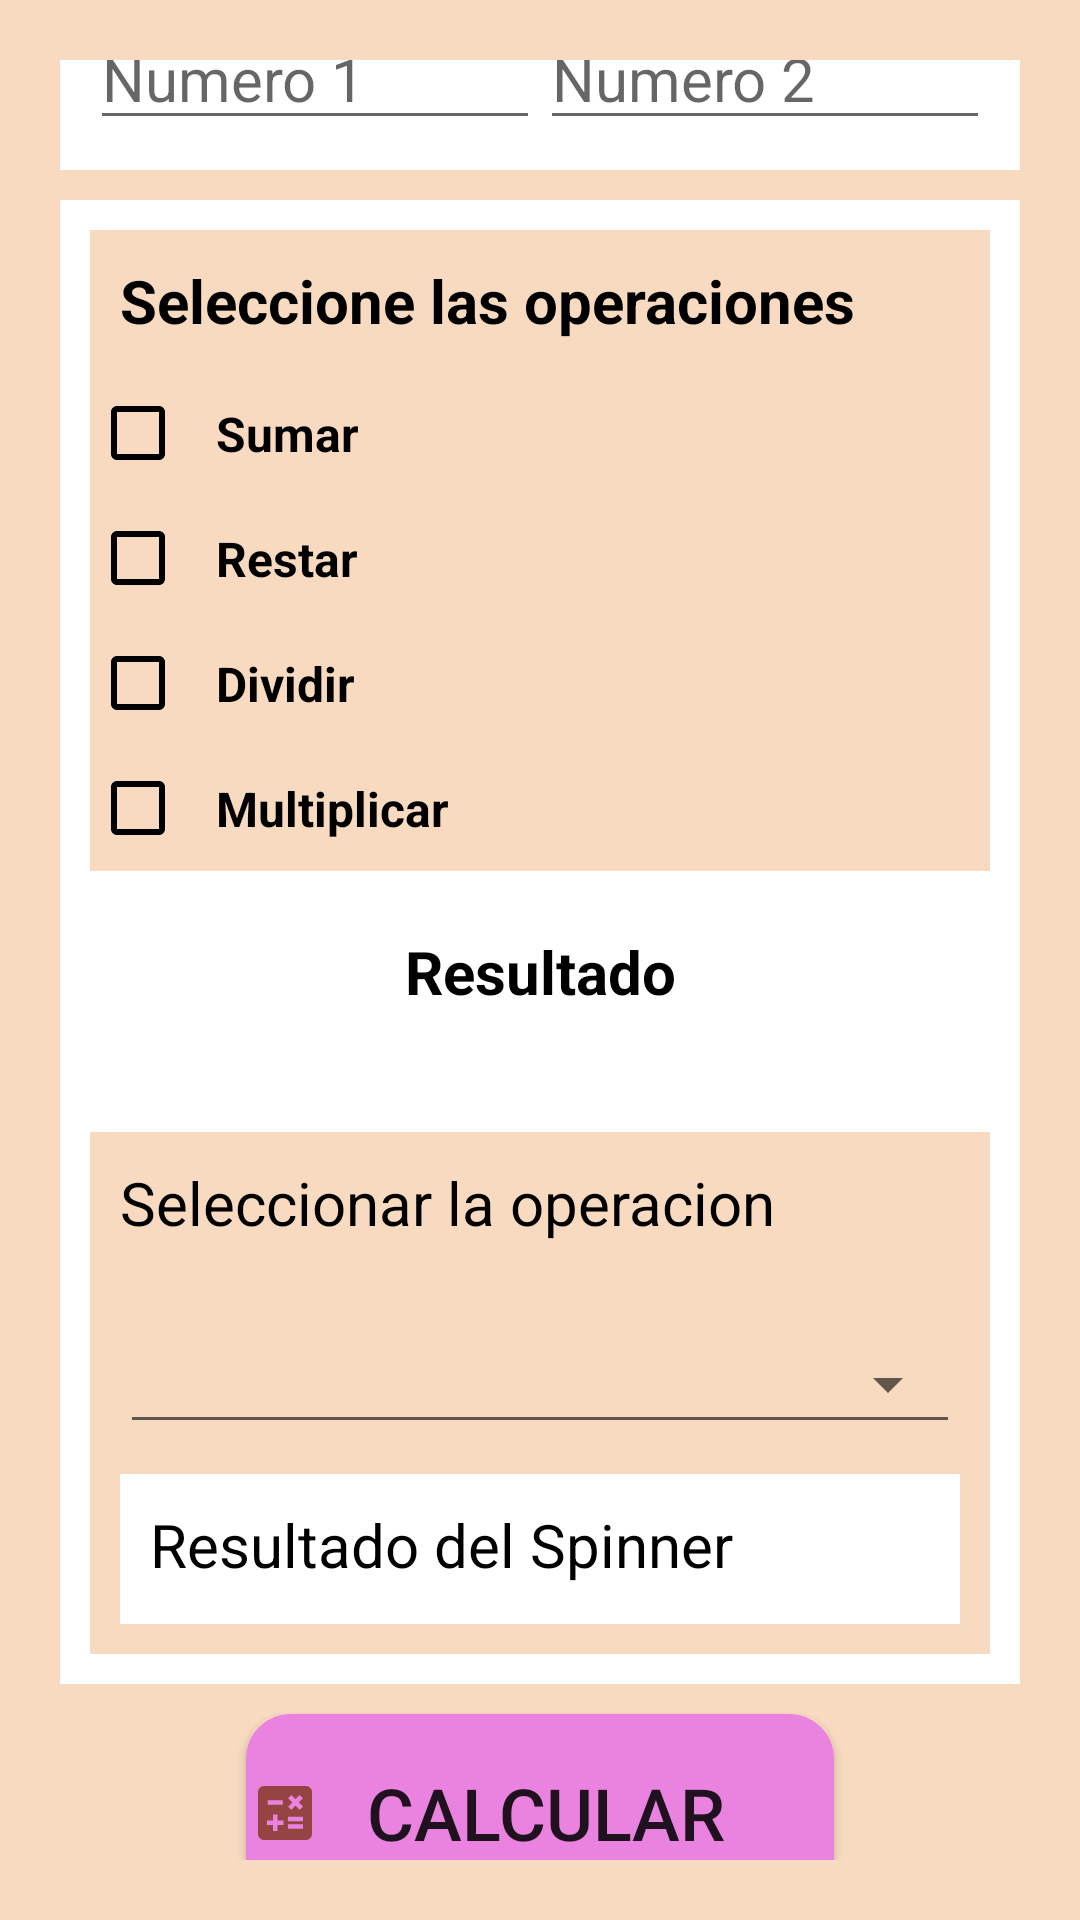

Layout XML and referenced resources for this Android screen:
<!-- AndroidManifest.xml: application theme Theme.EjerciciosDApp -->
<!-- res/layout/activity_check_box_spinner.xml -->
<?xml version="1.0" encoding="utf-8"?>
<androidx.constraintlayout.widget.ConstraintLayout xmlns:android="http://schemas.android.com/apk/res/android"
    xmlns:app="http://schemas.android.com/apk/res-auto"
    xmlns:tools="http://schemas.android.com/tools"
    android:layout_width="match_parent"
    android:layout_height="match_parent"
    android:background="#F8DAC0"
    tools:context=".CheckBoxSpinnerActivity">

    <LinearLayout
        android:layout_width="wrap_content"
        android:layout_height="wrap_content"
        android:gravity="center"
        android:orientation="vertical"
        android:padding="20dp">

        <LinearLayout
            android:layout_width="wrap_content"
            android:layout_height="wrap_content"
            android:layout_marginBottom="10dp"
            android:background="@color/white"
            android:orientation="horizontal"
            android:padding="10dp">

            <EditText
                android:id="@+id/et_Num_1"
                android:layout_width="wrap_content"
                android:layout_height="wrap_content"
                android:layout_weight="1"
                android:ems="10"
                android:hint="Numero 1"
                android:inputType="textPersonName"
                android:textSize="20sp" />

            <EditText
                android:id="@+id/et_Num_2"
                android:layout_width="wrap_content"
                android:layout_height="wrap_content"
                android:layout_weight="1"
                android:ems="10"
                android:hint="Numero 2"
                android:inputType="textPersonName"
                android:textSize="20sp" />
        </LinearLayout>

        <LinearLayout
            android:layout_width="wrap_content"
            android:layout_height="wrap_content"
            android:background="@color/white"
            android:orientation="vertical"
            android:padding="10dp">

            <LinearLayout
                android:layout_width="wrap_content"
                android:layout_height="wrap_content"
                android:background="#F8DAC0"
                android:orientation="vertical">

                <TextView
                    android:id="@+id/textView"
                    android:layout_width="410dp"
                    android:layout_height="wrap_content"
                    android:padding="10dp"
                    android:text="Seleccione las operaciones"
                    android:textColor="@color/black"
                    android:textSize="20sp"
                    android:textStyle="bold" />

                <CheckBox
                    android:id="@+id/cb_Sumar"
                    android:layout_width="match_parent"
                    android:layout_height="wrap_content"
                    android:buttonTint="@color/black"
                    android:padding="10dp"
                    android:text="Sumar"
                    android:textSize="16sp"
                    android:textStyle="bold" />

                <CheckBox
                    android:id="@+id/cb_Restar"
                    android:layout_width="match_parent"
                    android:layout_height="wrap_content"
                    android:buttonTint="@color/black"
                    android:padding="10dp"
                    android:text="Restar"
                    android:textSize="16sp"
                    android:textStyle="bold" />

                <CheckBox
                    android:id="@+id/cb_Dividir"
                    android:layout_width="match_parent"
                    android:layout_height="wrap_content"
                    android:buttonTint="@color/black"
                    android:padding="10dp"
                    android:text="Dividir"
                    android:textSize="16sp"
                    android:textStyle="bold" />

                <CheckBox
                    android:id="@+id/cb_Multiplicar"
                    android:layout_width="match_parent"
                    android:layout_height="wrap_content"
                    android:buttonTint="@color/black"
                    android:padding="10dp"
                    android:text="Multiplicar"
                    android:textSize="16sp"
                    android:textStyle="bold" />
            </LinearLayout>

            <TextView
                android:id="@+id/tv_Resultado_CB"
                android:layout_width="match_parent"
                android:layout_height="wrap_content"
                android:gravity="center"
                android:padding="20dp"
                android:text="Resultado"
                android:textColor="@color/black"
                android:textSize="20sp"
                android:textStyle="bold" />

        </LinearLayout>

        <LinearLayout
            android:layout_width="match_parent"
            android:layout_height="match_parent"
            android:background="@color/white"
            android:orientation="vertical"
            android:padding="10dp">

            <LinearLayout
                android:layout_width="match_parent"
                android:layout_height="match_parent"
                android:background="#F8DAC0"
                android:orientation="vertical"
                android:padding="10dp">

                <TextView
                    android:id="@+id/textView3"
                    android:layout_width="match_parent"
                    android:layout_height="44dp"
                    android:text="Seleccionar la operacion"
                    android:textColor="@color/black"
                    android:textSize="20sp" />

                <Spinner
                    android:id="@+id/sp_Operacion_Spinner"
                    style="@style/Widget.AppCompat.Spinner.Underlined"
                    android:layout_width="match_parent"
                    android:layout_height="40dp"
                    android:layout_marginTop="10dp"
                    android:layout_marginBottom="10dp" />

                <TextView
                    android:id="@+id/tv_Resultado_Spinner"
                    android:layout_width="match_parent"
                    android:layout_height="50dp"
                    android:background="@color/white"
                    android:padding="10dp"
                    android:text="Resultado del Spinner"
                    android:textColor="@color/black"
                    android:textSize="20sp" />
            </LinearLayout>
        </LinearLayout>

        <Button
            android:id="@+id/btn_Calcular_CB"
            android:layout_width="196dp"
            android:layout_height="66dp"
            android:layout_margin="10dp"
            android:background="@drawable/botones_redondos"
            android:backgroundTint="#EA82DF"
            android:drawableLeft="@drawable/ic_baseline_calculate_24"
            android:drawablePadding="-20dp"
            android:text="Calcular"
            android:textSize="24sp" />

    </LinearLayout>

</androidx.constraintlayout.widget.ConstraintLayout>
<!-- resources referenced by this layout -->
<resources>
  <!-- drawable botones_redondos (drawable) -->
  <?xml version="1.0" encoding="utf-8"?>
  <shape xmlns:android="http://schemas.android.com/apk/res/android" android:shape="rectangle">
      //Color de fondo
      <solid android:color="#037369"/>
          //Color del borde
      <stroke android:width="3dp"
          android:color="#037369"/>
  
      <padding android:left="1dp"
          android:top="1dp"
          android:right="1dp"
          android:bottom="1dp"/>
  
      <corners android:radius="40px"/>
  </shape>
  <!-- drawable ic_baseline_calculate_24 (drawable) -->
  <vector android:height="24dp" android:tint="#964343"
      android:viewportHeight="24" android:viewportWidth="24"
      android:width="24dp" xmlns:android="http://schemas.android.com/apk/res/android">
      <path android:fillColor="@android:color/white" android:pathData="M19,3H5C3.9,3 3,3.9 3,5v14c0,1.1 0.9,2 2,2h14c1.1,0 2,-0.9 2,-2V5C21,3.9 20.1,3 19,3zM13.03,7.06L14.09,6l1.41,1.41L16.91,6l1.06,1.06l-1.41,1.41l1.41,1.41l-1.06,1.06L15.5,9.54l-1.41,1.41l-1.06,-1.06l1.41,-1.41L13.03,7.06zM6.25,7.72h5v1.5h-5V7.72zM11.5,16h-2v2H8v-2H6v-1.5h2v-2h1.5v2h2V16zM18,17.25h-5v-1.5h5V17.25zM18,14.75h-5v-1.5h5V14.75z"/>
  </vector>
  <style name="Theme.EjerciciosDApp" parent="Theme.AppCompat.Light.NoActionBar">
          
          <item name="colorPrimary">@color/purple_500</item>
          <item name="colorPrimaryVariant">@color/purple_700</item>
          <item name="colorOnPrimary">@color/white</item>
          
          <item name="colorSecondary">@color/teal_200</item>
          <item name="colorSecondaryVariant">@color/teal_700</item>
          <item name="colorOnSecondary">@color/black</item>
          
          <item name="android:statusBarColor" tools:targetApi="l">?attr/colorPrimaryVariant</item>
          
      </style>
  <!-- not gathered from this repository: default colours our renderer supplied (Android Studio template values) -->
  <color name="purple_500">#FF6200EE</color>
  <color name="purple_700">#FF3700B3</color>
  <color name="teal_200">#FF03DAC5</color>
  <color name="teal_700">#FF018786</color>
  <color name="black">#FF000000</color>
  <color name="white">#FFFFFFFF</color>
</resources>
